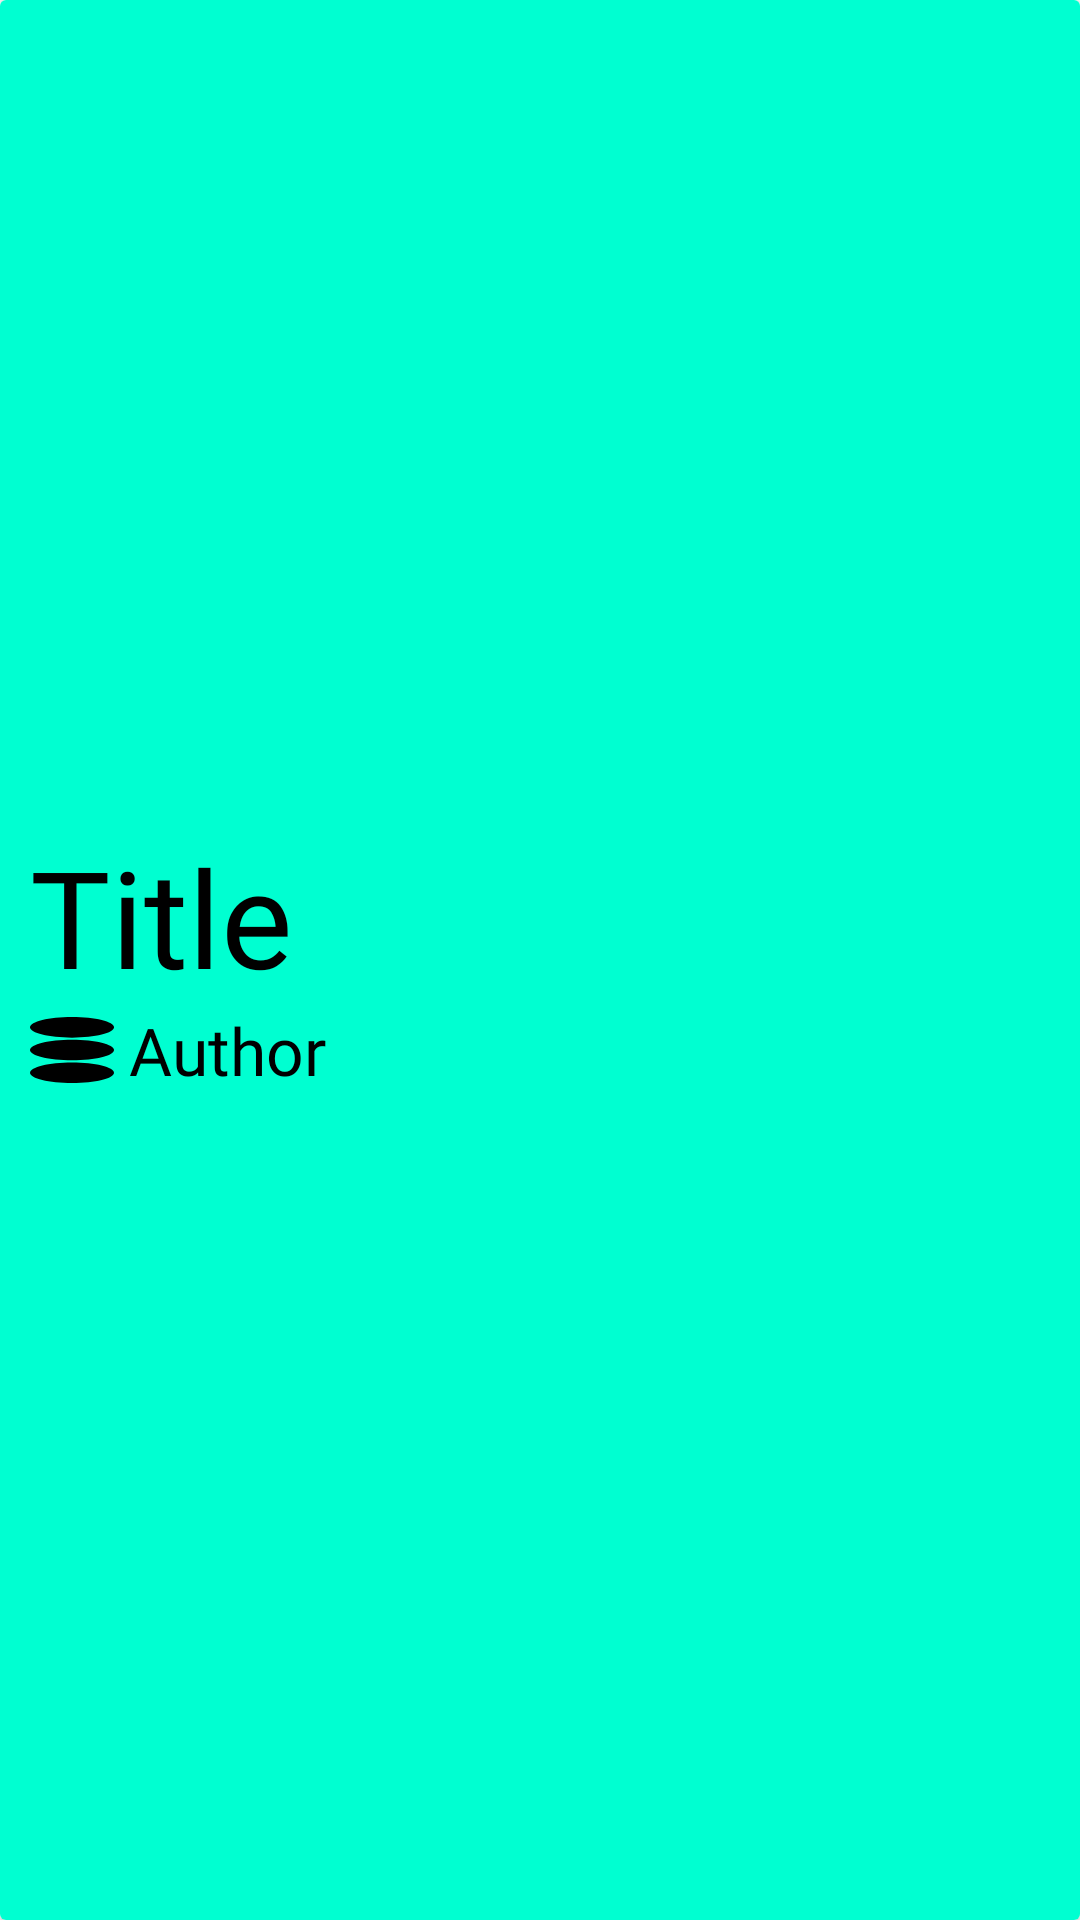

Reconstruct the res/layout file that produces this screen, plus the resources it refers to.
<!-- AndroidManifest.xml: application theme Theme.Cdsv -->
<!-- res/layout/cardview_lists.xml -->
<?xml version="1.0" encoding="utf-8"?>
<LinearLayout xmlns:android="http://schemas.android.com/apk/res/android"
    xmlns:app="http://schemas.android.com/apk/res-auto"
    android:id="@+id/llBg"
    android:layout_width="match_parent"
    android:layout_height="110dp"
    android:layout_marginLeft="15dp"
    android:layout_marginTop="15dp"
    android:layout_marginRight="15dp"
    android:orientation="vertical"
    android:theme="@style/teal">

    <androidx.cardview.widget.CardView
        android:layout_width="match_parent"
        android:layout_height="match_parent">

        <LinearLayout
            android:layout_width="match_parent"
            android:layout_height="match_parent"
            android:background="?attr/colorPrimary"
            android:gravity="center_vertical"
            android:orientation="vertical"
            android:theme="@style/teal">

            <TextView
                android:id="@+id/txtListTitle"
                android:layout_width="wrap_content"
                android:layout_height="wrap_content"
                android:layout_marginLeft="10dp"
                android:layout_marginRight="10dp"
                android:ellipsize="marquee"
                android:fontFamily="@font/manropemedium"
                android:maxLines="1"
                android:text="Title"
                android:textColor="?attr/colorOnPrimary"
                android:textSize="45sp"
                android:theme="@style/teal" />

            <LinearLayout
                android:layout_width="match_parent"
                android:layout_height="wrap_content"
                android:orientation="horizontal"
                android:theme="@style/teal">

                <ImageView
                    android:id="@+id/ivListType"
                    android:layout_width="28dp"
                    android:layout_height="28dp"
                    android:layout_gravity="center_vertical"
                    android:layout_marginLeft="10dp"
                    android:theme="@style/teal"
                    app:srcCompat="@drawable/logo49"
                    app:tint="?attr/colorOnPrimary" />

                <TextView
                    android:id="@+id/txtListAuthor"
                    android:layout_width="wrap_content"
                    android:layout_height="wrap_content"
                    android:layout_gravity="center_vertical"
                    android:layout_marginLeft="5dp"
                    android:layout_marginRight="5dp"
                    android:ellipsize="marquee"
                    android:fontFamily="@font/manropemedium"
                    android:maxLines="1"
                    android:text="Author"
                    android:textColor="?attr/colorOnPrimary"
                    android:textSize="22sp"
                    android:theme="@style/teal" />
            </LinearLayout>

        </LinearLayout>
    </androidx.cardview.widget.CardView>

</LinearLayout>
<!-- resources referenced by this layout -->
<resources>
  <!-- drawable logo49 (drawable) -->
  <vector xmlns:android="http://schemas.android.com/apk/res/android"
      android:width="49dp"
      android:height="39dp"
      android:viewportWidth="49"
      android:viewportHeight="39">
    <path
        android:pathData="M49,32.906C49,36.272 38.031,39 24.5,39C10.969,39 0,36.272 0,32.906C0,29.541 10.969,26.813 24.5,26.813C38.031,26.813 49,29.541 49,32.906Z"
        android:fillColor="#ffffff"/>
    <path
        android:pathData="M49,6.094C49,9.459 38.031,12.188 24.5,12.188C10.969,12.188 0,9.459 0,6.094C0,2.728 10.969,0 24.5,0C38.031,0 49,2.728 49,6.094Z"
        android:fillColor="#ffffff"/>
    <path
        android:pathData="M49,19.5C49,22.865 38.031,25.594 24.5,25.594C10.969,25.594 0,22.865 0,19.5C0,16.135 10.969,13.406 24.5,13.406C38.031,13.406 49,16.135 49,19.5Z"
        android:fillColor="#ffffff"/>
  </vector>
  <style name="teal" parent="Theme.MaterialComponents.DayNight.NoActionBar">
          <item name="colorPrimary">@color/teal</item>
          <item name="colorOnPrimary">@color/black</item>
          <item name="colorAccent">@color/teal</item>
          <item name="colorSecondary">@color/teal</item>
          <item name="colorOnSecondary">@color/black</item>
          <item name="android:statusBarColor">?attr/colorOnPrimary</item>
          <item name="android:windowLightStatusBar">false</item>
      </style>
  <style name="Theme.Cdsv" parent="Theme.MaterialComponents.DayNight.NoActionBar">
          
          <item name="colorPrimary">@color/white</item>
          <item name="colorPrimaryVariant">@color/white</item>
          <item name="colorOnPrimary">@color/black</item>
          
          <item name="colorSecondary">@color/teal</item>
          <item name="colorSecondaryVariant">@color/teal</item>
          <item name="colorOnSecondary">@color/black</item>
          
          <item name="android:statusBarColor">?attr/colorPrimary</item>
          <item name="android:windowLightStatusBar">true</item>
          
  
      </style>
  <color name="teal">#00FFD1</color>
  <color name="black">#FF000000</color>
  <color name="white">#FFFFFFFF</color>
</resources>
